Run: headless pygame with SDL's dummy video driver; simulated clock (each Clock.tick advances the game by its frame time, no real sleeping); random seed 0; keys injected as events and as key.get_pressed() state; no mouse input.
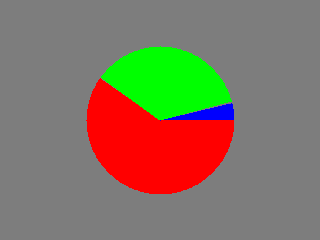
Frame 1 of 4 · flips 1–60 · no input
Frame 2 of 4 · flips 61–180 · tapped SPACE, RETURN · held RIGHT (→), D · screen unchanged from frame 1, image omitted
Frame 3 of 4 · flips 181–300 · held DOWN (↓), S · screen unchanged from frame 2, image omitted
Frame 4 of 4 · flips 301–420 · held LEFT (←), A, UP (↑), W · screen unchanged from frame 3, image omitted

The pygame program that drew these frames:

from pygame import display, event, QUIT, quit, draw
from pygame.sprite import Sprite, LayeredUpdates
from pygame import KEYDOWN, K_ESCAPE, SRCALPHA
from pygame import Surface
from math import sin, cos, pi
from sys import exit

# adapted from https://stackoverflow.com/questions/23246185/python-draw-pie-shapes-with-colour-filled

pantalla = display.set_mode((320, 240))
screen_rect = pantalla.get_rect()
values = [
    [60, [255, 0, 0, 255]],
    [36, [0, 255, 0, 255]],
    [4, [0, 0, 255, 255]]
]


class Arc(Sprite):
    def __init__(self, clr, a, b, cx, cy, r):
        super().__init__()
        self.image = Surface((r*2, r*2), SRCALPHA)
        self.rect = self.image.get_rect()
        p = [[self.rect.centerx, self.rect.centery]]
        for n in range(a, b):
            x = self.rect.centerx + int(r * cos(n * pi / 180))
            y = self.rect.centery + int(r * sin(n * pi / 180))
            p.append((x, y))

        draw.polygon(self.image, clr, p)
        self.rect.center = (cx, cy)


chart = LayeredUpdates()
arco = 0
u = 0
for value, color in values:
    arco += round((value / 100) * 360)
    arc = Arc(color, u, arco, *screen_rect.center, 74)
    chart.add(arc)
    u = arco


while True:
    events = event.get([KEYDOWN, QUIT])
    for e in events:
        if (e.type == QUIT) or (e.type == KEYDOWN and e.key == K_ESCAPE):
            quit()
            exit()

    pantalla.fill((125, 125, 125, 255))
    chart.draw(pantalla)
    display.update()
